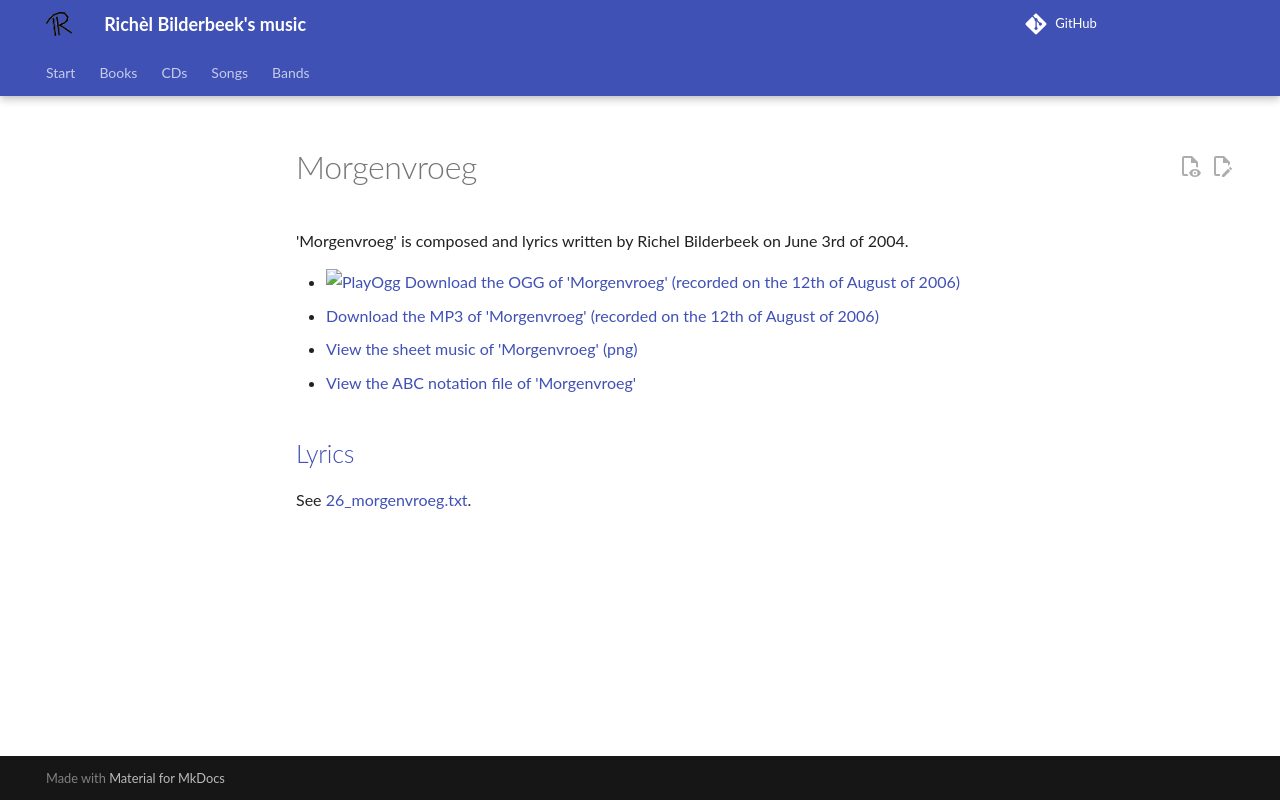

repository: richelbilderbeek/music · page: songs/26_morgenvroeg/index.html · generator: mkdocs

# Morgenvroeg

'Morgenvroeg' is composed and lyrics written by Richel Bilderbeek
on June 3rd of 2004.

- [![PlayOgg](http://static.fsf.org/playogg/Play_ogg_80x15.png "I support PlayOgg!")](http://playogg.org)
  [Download the OGG of 'Morgenvroeg' (recorded on the 12th of August of 2006)](http://www.richelbilderbeek.nl/CD06_06Morgenvroeg20060812.ogg)
- [Download the MP3 of 'Morgenvroeg' (recorded on the 12th of August of 2006)](http://www.richelbilderbeek.nl/CD06_06Morgenvroeg20060812.mp3)
- [View the sheet music of 'Morgenvroeg' (png)](26_morgenvroeg.png)
- [View the ABC notation file of 'Morgenvroeg'](26_morgenvroeg.abc)

## [Lyrics](26_morgenvroeg.txt)

See [26_morgenvroeg.txt](26_morgenvroeg.txt).
